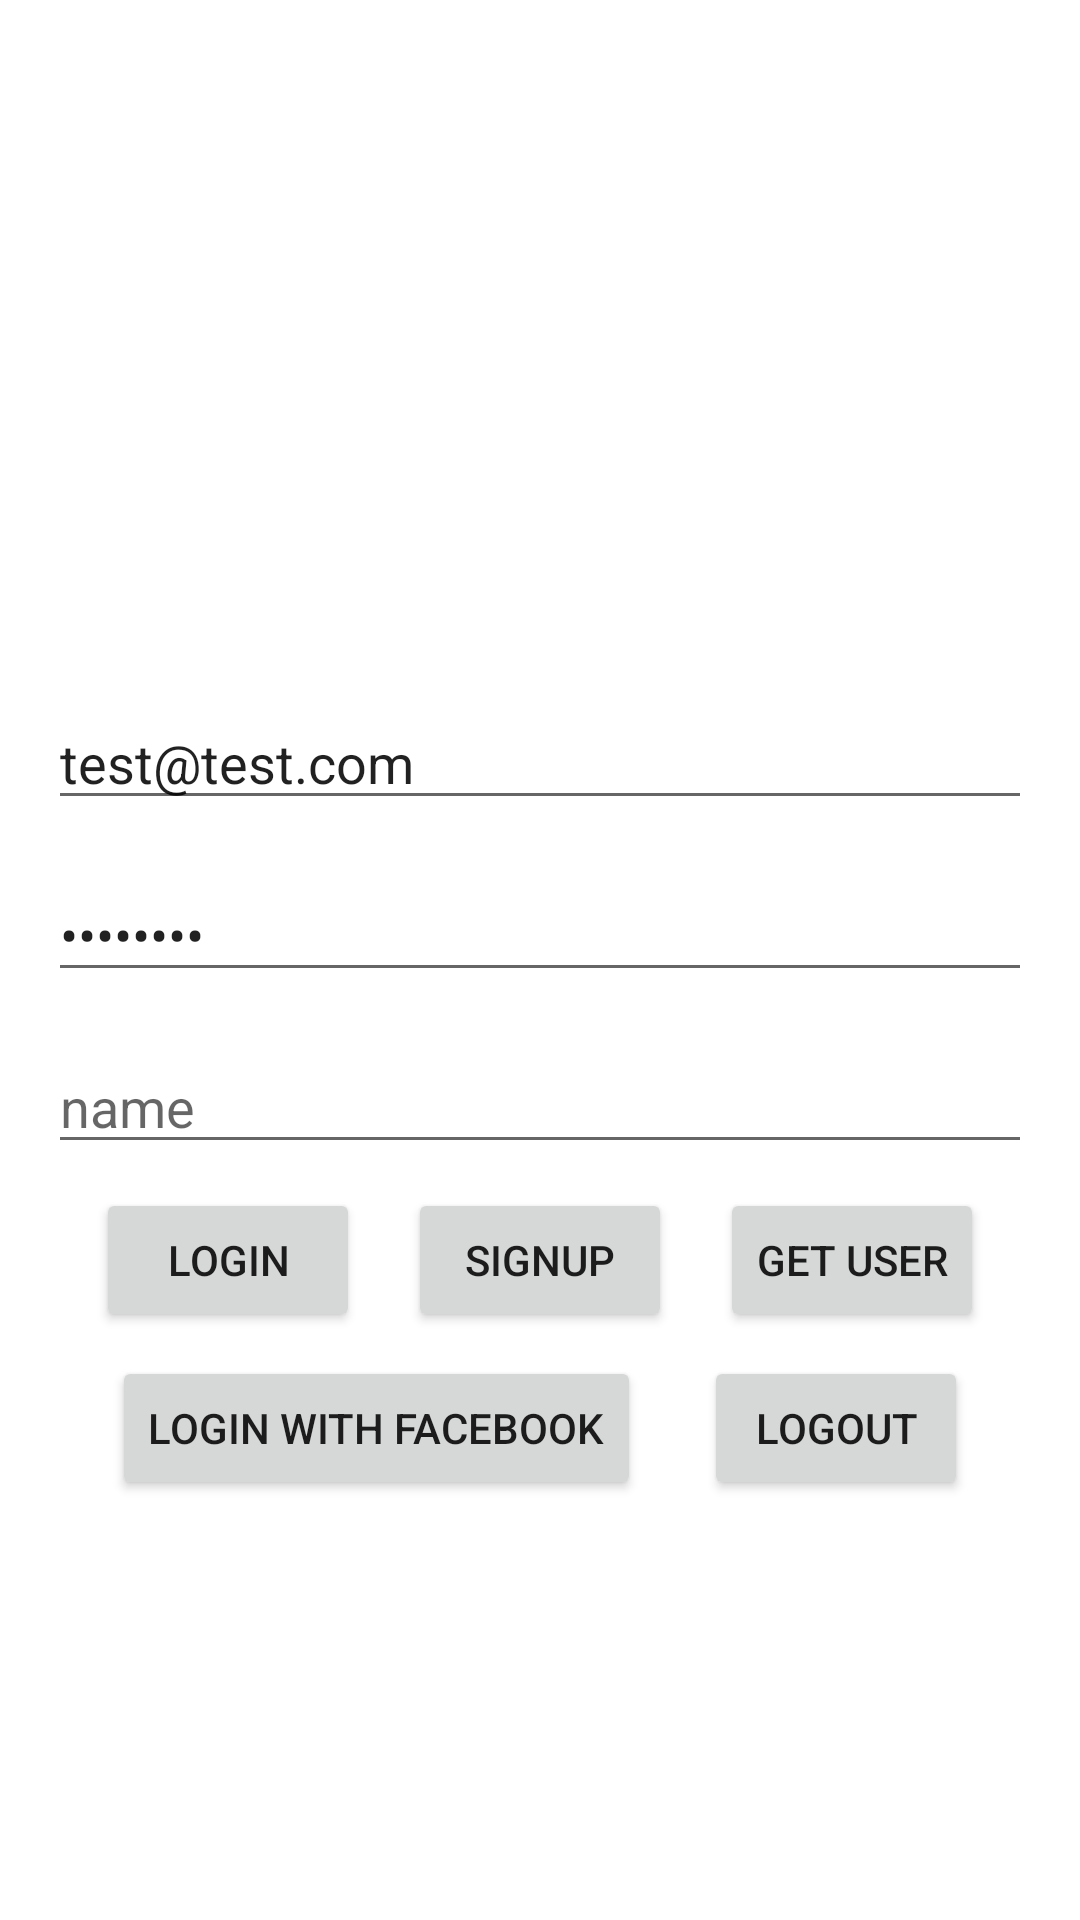

Android layout source for this screen:
<!-- AndroidManifest.xml: application theme Theme.TodoAppwrite -->
<!-- res/layout/fragment_account.xml -->
<?xml version="1.0" encoding="utf-8"?>
<layout xmlns:android="http://schemas.android.com/apk/res/android"
    xmlns:app="http://schemas.android.com/apk/res-auto"
    xmlns:tools="http://schemas.android.com/tools">

    <ScrollView
        android:layout_width="match_parent"
        android:layout_height="match_parent">

        <androidx.constraintlayout.widget.ConstraintLayout
            android:id="@+id/constraint_layout"
            android:layout_width="match_parent"
            android:layout_height="wrap_content"
            android:padding="16dp">

            <EditText
                android:id="@+id/responseTV"
                android:layout_width="match_parent"
                android:layout_height="200dp"
                android:background="@null"
                android:enabled="true"
                android:fadeScrollbars="false"
                android:focusable="true"
                android:longClickable="true"
                android:scrollbars="vertical"
                android:textIsSelectable="true"
                app:layout_constraintEnd_toEndOf="parent"
                app:layout_constraintStart_toStartOf="parent"
                app:layout_constraintTop_toTopOf="parent" />

            <EditText
                android:id="@+id/email"
                android:layout_width="match_parent"
                android:layout_height="wrap_content"
                android:layout_marginTop="16dp"
                android:hint="Email"
                android:inputType="textEmailAddress"
                android:text="test@test.com"
                app:layout_constraintStart_toStartOf="@id/responseTV"
                app:layout_constraintTop_toBottomOf="@id/responseTV" />


            <EditText
                android:id="@+id/password"
                android:layout_width="match_parent"
                android:layout_height="wrap_content"
                android:layout_marginTop="16dp"
                android:hint="password"
                android:inputType="textPassword"
                android:text="testtest"
                app:layout_constraintStart_toStartOf="@id/email"
                app:layout_constraintTop_toBottomOf="@id/email" />

            <EditText
                android:id="@+id/name"
                android:layout_width="match_parent"
                android:layout_height="wrap_content"
                android:layout_marginTop="16dp"
                android:hint="name"
                android:inputType="text"
                app:layout_constraintStart_toStartOf="@id/password"
                app:layout_constraintTop_toBottomOf="@id/password" />

            <Button
                android:id="@+id/login"
                android:layout_width="wrap_content"
                android:layout_height="wrap_content"
                android:layout_marginTop="8dp"
                android:text="Login"
                app:layout_constraintEnd_toStartOf="@+id/signup"
                app:layout_constraintHorizontal_bias="0.5"
                app:layout_constraintHorizontal_chainStyle="spread"
                app:layout_constraintStart_toStartOf="parent"
                app:layout_constraintTop_toBottomOf="@+id/name" />

            <Button
                android:id="@+id/signup"
                android:layout_width="wrap_content"
                android:layout_height="wrap_content"
                android:layout_marginTop="8dp"
                android:text="Signup"
                app:layout_constraintEnd_toStartOf="@id/getUser"
                app:layout_constraintHorizontal_bias="0.5"
                app:layout_constraintStart_toEndOf="@+id/login"
                app:layout_constraintTop_toBottomOf="@+id/name" />

            <Button
                android:id="@+id/getUser"
                android:layout_width="wrap_content"
                android:layout_height="wrap_content"
                android:layout_marginTop="8dp"
                android:text="Get User"
                app:layout_constraintEnd_toEndOf="parent"
                app:layout_constraintHorizontal_bias="0.5"
                app:layout_constraintStart_toEndOf="@+id/signup"
                app:layout_constraintTop_toBottomOf="@+id/name" />

            <Button
                android:id="@+id/oAuth"
                android:layout_width="wrap_content"
                android:layout_height="wrap_content"
                android:layout_marginTop="8dp"
                android:text="Login with Facebook"
                app:layout_constraintEnd_toEndOf="parent"
                app:layout_constraintEnd_toStartOf="@+id/logout"
                app:layout_constraintHorizontal_bias="0.5"
                app:layout_constraintHorizontal_chainStyle="spread"
                app:layout_constraintStart_toStartOf="parent"
                app:layout_constraintTop_toBottomOf="@id/signup" />

            <Button
                android:id="@+id/logout"
                android:layout_width="wrap_content"
                android:layout_height="wrap_content"
                android:text="Logout"
                app:layout_constraintEnd_toEndOf="parent"
                app:layout_constraintHorizontal_bias="0.5"
                app:layout_constraintStart_toEndOf="@+id/oAuth"
                app:layout_constraintTop_toTopOf="@id/oAuth" />

        </androidx.constraintlayout.widget.ConstraintLayout>
    </ScrollView>

</layout>
<!-- resources referenced by this layout -->
<resources>
  <style name="Theme.TodoAppwrite" parent="Theme.MaterialComponents.DayNight.DarkActionBar">
          
          <item name="colorPrimary">@color/purple_500</item>
          <item name="colorPrimaryVariant">@color/purple_700</item>
          <item name="colorOnPrimary">@color/white</item>
          
          <item name="colorSecondary">@color/teal_200</item>
          <item name="colorSecondaryVariant">@color/teal_700</item>
          <item name="colorOnSecondary">@color/black</item>
          
          <item name="android:statusBarColor" tools:targetApi="l">?attr/colorPrimaryVariant</item>
          
      </style>
  <!-- not gathered from this repository: default colours our renderer supplied (Android Studio template values) -->
  <color name="purple_500">#FF6200EE</color>
  <color name="purple_700">#FF3700B3</color>
  <color name="teal_200">#FF03DAC5</color>
  <color name="teal_700">#FF018786</color>
  <color name="black">#FF000000</color>
  <color name="white">#FFFFFFFF</color>
</resources>
